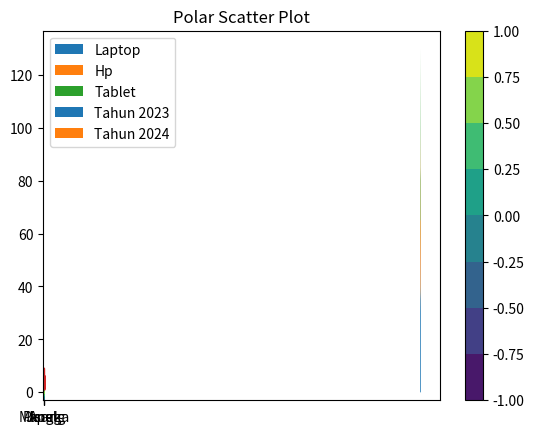

The script that saved this image:
import matplotlib.pyplot as plt
import numpy as np

# Stacked area chart
tahun = [2018,2019,2020,2021,2022]
laptop = [30,40,35,50,60]
hp     = [20,25,30,35,40]
tablet = [10,20,15,22,30]
plt.stackplot(tahun,laptop,hp,tablet, labels=['Laptop','Hp','Tablet'])
plt.legend()
plt.show()

#Grouped bar chart
buah = ['Apel','Jeruk','Pisang','Mangga']
y = [40,25,35,30]
z = [45,30,38,34]
x = np.arange(len(buah))
width = 0.35

plt.bar(x-width/2,y,width, label='Tahun 2023')
plt.bar(x+width/2,z, width,label='Tahun 2024')
plt.xticks(x,buah)
plt.legend()
plt.title('Grouped bar chart')
plt.show()

#polar plot
a = np.linspace(0,2*np.pi,10)
r = np.random.randint(1,10, size=10)

plt.polar(a,r)
plt.title("Polar Scatter Plot")
plt.show()

#Countour plot
import numpy as np

x = np.linspace(-3,3,200)
y = np.linspace(-3,3,200)
X, Y = np.meshgrid(x,y)
Z = np.sin(np.sqrt(X**2 + Y**2))

plt.contourf(X,Y,Z)
plt.colorbar()
plt.show()